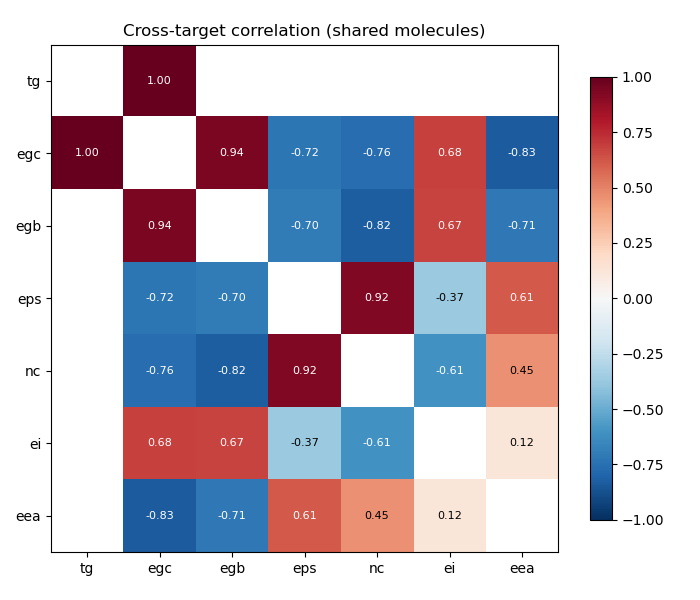

Data behind this chart, as committed beside it:
, tg, egc, egb, eps, nc, ei, eea
tg, , 1.0, , , , , 
egc, 1.0, , 0.9441, -0.7216, -0.7645, 0.6835, -0.8298
egb, , 0.9441, , -0.6953, -0.8228, 0.6739, -0.7134
eps, , -0.7216, -0.6953, , 0.9234, -0.3714, 0.6102
nc, , -0.7645, -0.8228, 0.9234, , -0.6083, 0.4534
ei, , 0.6835, 0.6739, -0.3714, -0.6083, , 0.1208
eea, , -0.8298, -0.7134, 0.6102, 0.4534, 0.1208, 
